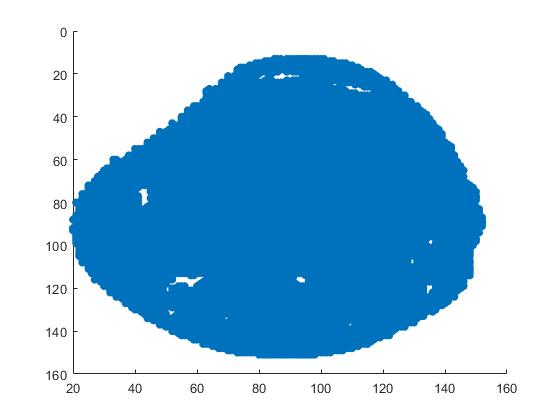

The file beside this chart, header and first rows:
Index, X-coordinate, Y-coordinate, Intensity
2374, 13, 85, 6
2375, 13, 86, 10
2376, 13, 87, 16
2378, 13, 89, 53
2379, 13, 90, 10
2380, 13, 91, 45
2381, 13, 92, 102
2382, 13, 93, 102
2383, 13, 94, 102
2384, 13, 95, 102
2385, 13, 96, 102
2386, 13, 97, 114
2387, 13, 98, 102
2388, 13, 99, 22
2389, 13, 100, 12
2390, 13, 101, 6
2547, 14, 82, 66
2548, 14, 83, 15
2549, 14, 84, 100
2550, 14, 85, 96
2551, 14, 86, 91
2552, 14, 87, 85
2554, 14, 89, 68
2555, 14, 90, 52
2556, 14, 91, 16
2557, 14, 92, 42
2558, 14, 93, 12
2559, 14, 94, 16
2560, 14, 95, 39
2561, 14, 96, 27
2562, 14, 97, 68
2564, 14, 99, 44
2565, 14, 100, 165
2566, 14, 101, 136
2567, 14, 102, 79
2568, 14, 103, 81
2569, 14, 104, 49
2720, 15, 79, 14
2721, 15, 80, 48
2722, 15, 81, 45
2723, 15, 82, 76
2724, 15, 83, 7
2725, 15, 84, 70
2726, 15, 85, 26
2727, 15, 86, 81
2728, 15, 87, 48
2729, 15, 88, 88
2731, 15, 90, 124
2732, 15, 91, 38
2733, 15, 92, 28
2734, 15, 93, 135
2735, 15, 94, 15
2736, 15, 95, 34
2737, 15, 96, 78
2738, 15, 97, 23
2740, 15, 99, 81
2741, 15, 100, 12
2742, 15, 101, 3
2743, 15, 102, 9
2744, 15, 103, 33
... 12,502 more rows
